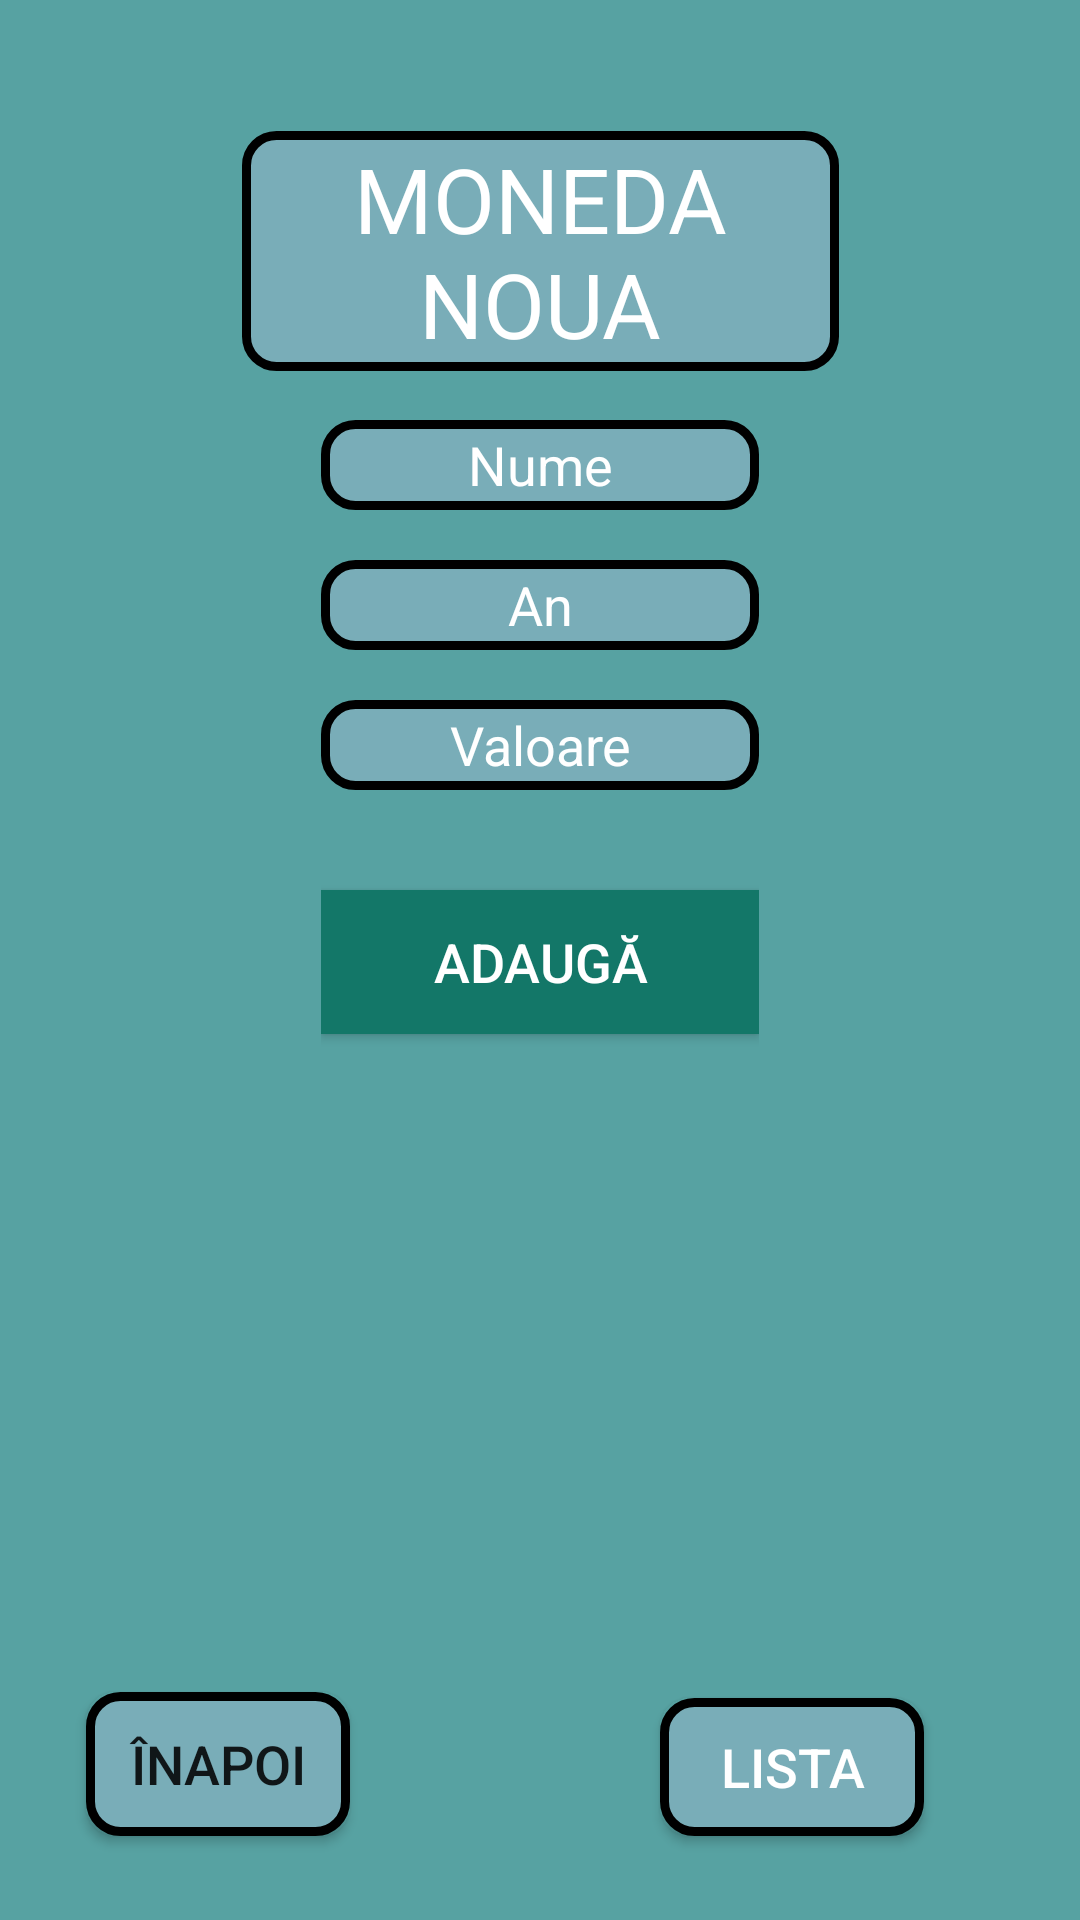

This screen was rendered from an Android layout file. Write that file and the resources it references.
<!-- AndroidManifest.xml: application theme AppTheme -->
<!-- res/layout/activity_monede_acitivity.xml -->
<?xml version="1.0" encoding="utf-8"?>
<androidx.constraintlayout.widget.ConstraintLayout xmlns:android="http://schemas.android.com/apk/res/android"
    xmlns:app="http://schemas.android.com/apk/res-auto"
    xmlns:tools="http://schemas.android.com/tools"
    android:layout_width="match_parent"
    android:layout_height="match_parent"
    android:background="@color/colorPrimary"
    android:gravity="center">
    tools:context=".ui.ui.MonedeActivity">

    <TextView
        android:layout_width="199dp"
        android:layout_height="80dp"
        android:background="@drawable/round"
        android:gravity="center"
        android:text="MONEDA NOUA"
        android:textColor="#FFFFFF"
        android:textSize="30sp"
        app:layout_constraintBottom_toTopOf="@+id/linearLayout"
        app:layout_constraintEnd_toEndOf="parent"
        app:layout_constraintStart_toStartOf="parent"
        app:layout_constraintTop_toTopOf="parent"
        app:layout_constraintVertical_bias="0.726" />

    <LinearLayout
        android:id="@+id/linearLayout"
        android:layout_width="wrap_content"
        android:layout_height="360dp"
        android:orientation="vertical"
        app:layout_constraintBottom_toBottomOf="parent"
        app:layout_constraintEnd_toEndOf="parent"
        app:layout_constraintStart_toStartOf="parent"
        app:layout_constraintTop_toTopOf="parent">


        <EditText
            android:id="@+id/etNume"
            android:layout_width="146dp"
            android:layout_height="30dp"
            android:layout_marginBottom="50px"
            android:background="@drawable/round"
            android:gravity="center"
            android:hint="@string/nume"
            android:textColor="#FFFFFF"
            android:textColorHint="#FFFFFF"
            android:textSize="18sp" />

        <EditText
            android:id="@+id/etAn"
            android:layout_width="match_parent"
            android:layout_height="30dp"
            android:layout_gravity="center"
            android:layout_marginBottom="50px"
            android:background="@drawable/round"
            android:gravity="center"
            android:hint="@string/an"
            android:inputType="number"
            android:textColor="#FFFFFF"
            android:textColorHint="#FFFFFF"
            android:textSize="18sp" />

        <EditText
            android:id="@+id/etValoare"
            android:layout_width="match_parent"
            android:layout_height="30dp"
            android:layout_gravity="center"
            android:layout_marginBottom="50px"
            android:background="@drawable/round"
            android:gravity="center"
            android:hint="@string/valoare"
            android:inputType="number"
            android:textColor="#FFFFFF"
            android:textColorHint="#FFFFFF"
            android:textSize="18sp" />

        <Button
            android:id="@+id/btAdd"
            android:layout_width="match_parent"
            android:layout_height="wrap_content"
            android:layout_marginTop="50px"
            android:layout_marginBottom="50px"
            android:background="@color/colorPrimaryDark"
            android:text="@string/adaug"
            android:textColor="#FFFFFF"
            android:textSize="18sp" />

    </LinearLayout>

    <Button
        android:id="@+id/btnBack"
        android:layout_width="wrap_content"
        android:layout_height="wrap_content"
        android:layout_marginBottom="28dp"
        android:background="@drawable/round"
        android:text="@string/napoi"
        android:textSize="18sp"
        app:layout_constraintBottom_toBottomOf="parent"
        app:layout_constraintEnd_toEndOf="parent"
        app:layout_constraintHorizontal_bias="0.105"
        app:layout_constraintStart_toStartOf="parent" />

    <Button
        android:id="@+id/btLista"
        android:layout_width="0dp"
        android:layout_height="46dp"
        android:layout_marginEnd="52dp"
        android:layout_marginRight="52dp"
        android:layout_marginBottom="28dp"
        android:background="@drawable/round"
        android:text="@string/lista"
        android:textColor="#FFFFFF"
        android:textSize="18sp"
        app:layout_constraintBottom_toBottomOf="parent"
        app:layout_constraintEnd_toEndOf="parent" />

</androidx.constraintlayout.widget.ConstraintLayout>
<!-- resources referenced by this layout -->
<resources>
  <color name="colorPrimary">#57A2A2</color>
  <color name="colorPrimaryDark">#137768</color>
  <!-- drawable round (drawable) -->
  <?xml version="1.0" encoding="utf-8"?>
  <shape xmlns:android="http://schemas.android.com/apk/res/android">
      <corners android:radius="10dp" />
      <stroke android:color="#000000" android:width="3dp" />
      <solid android:color="#79ADB8" />
  </shape>
  <string name="adaug">Adaugă</string>
  <string name="an">An</string>
  <string name="lista">Lista</string>
  <string name="napoi">Înapoi</string>
  <string name="nume">Nume</string>
  <string name="valoare">Valoare</string>
  <style name="AppTheme" parent="Theme.AppCompat.Light.DarkActionBar">
          
          <item name="colorPrimary">@color/colorPrimary</item>
          <item name="colorPrimaryDark">@color/colorPrimaryDark</item>
          <item name="colorAccent">@color/colorAccent</item>
      </style>
  <color name="colorAccent">#043349</color>
</resources>
